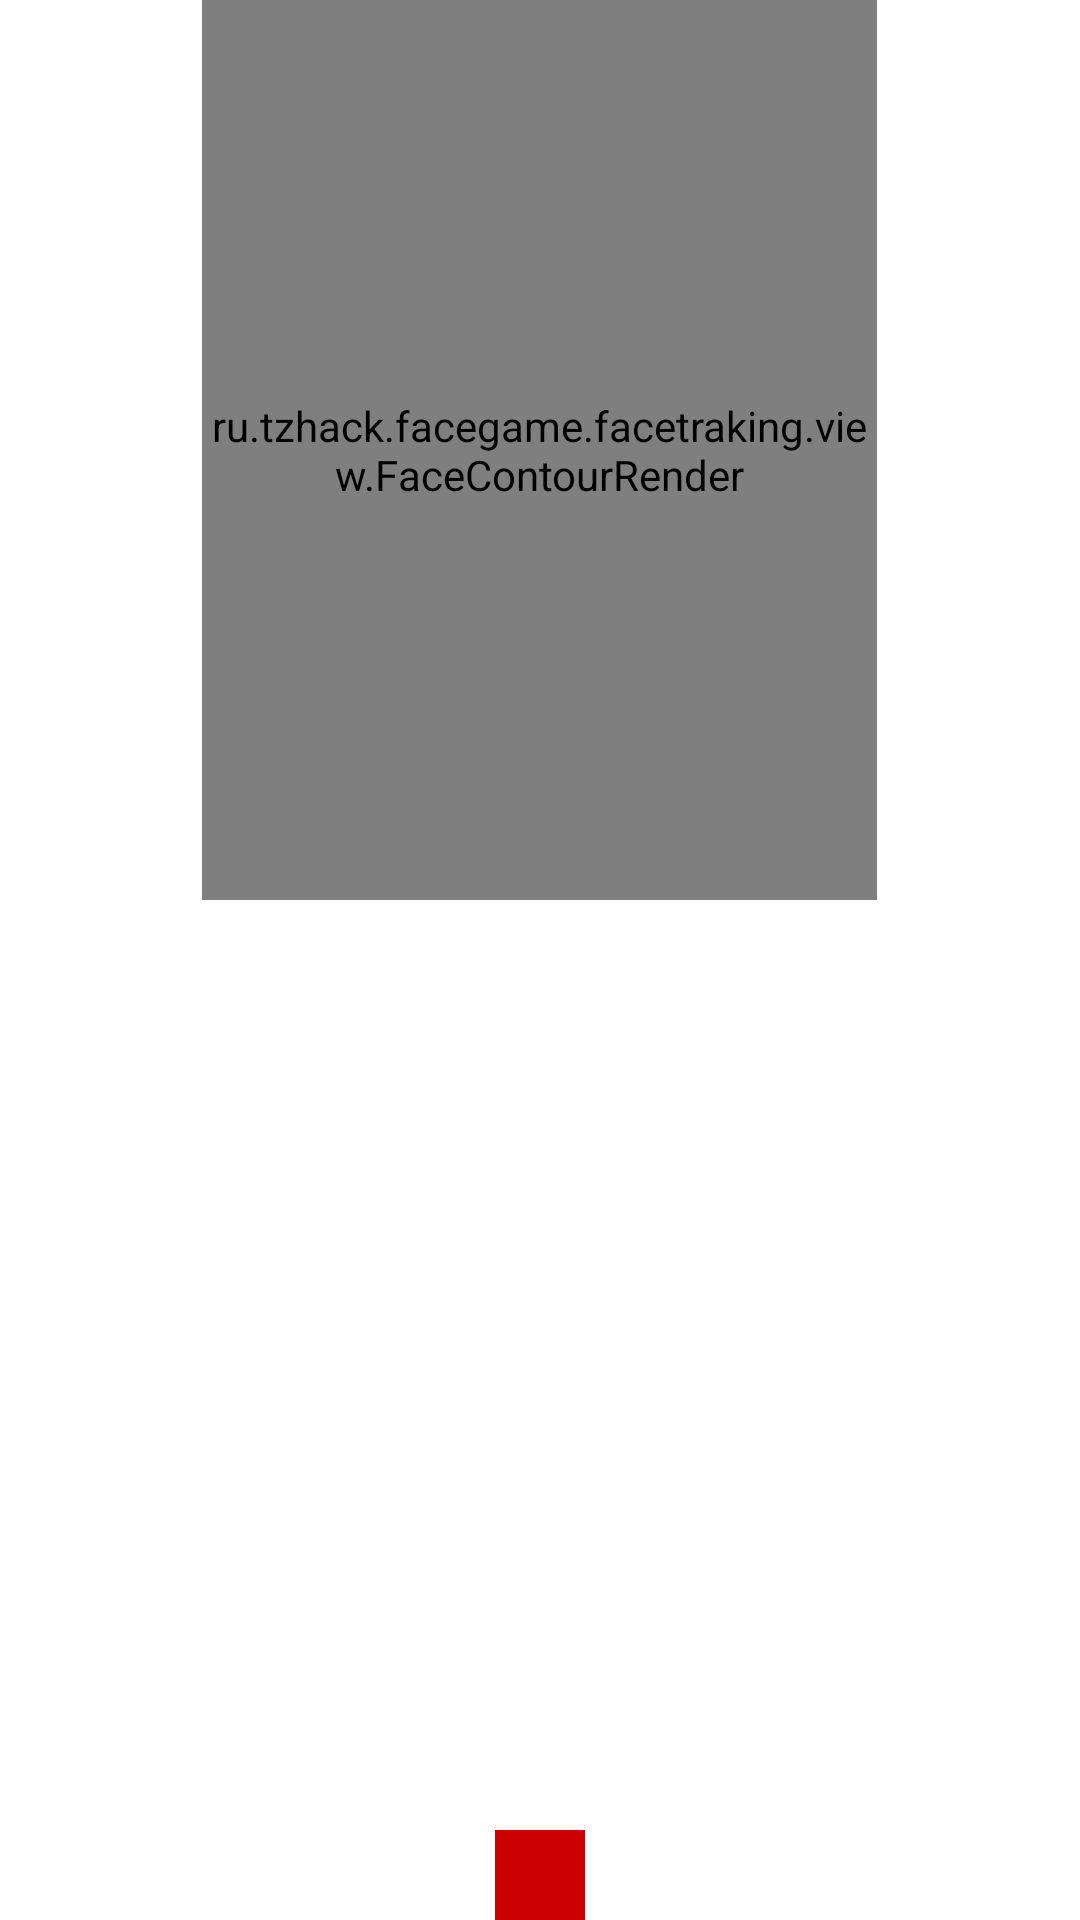

Here is an Android app screen rendered from its layout file. Give the layout XML and the strings, colors and styles it references.
<!-- AndroidManifest.xml: application theme AppTheme -->
<!-- res/layout/fragment_tracking.xml -->
<?xml version="1.0" encoding="utf-8"?>
<layout
    xmlns:android="http://schemas.android.com/apk/res/android"
    xmlns:app="http://schemas.android.com/apk/res-auto"
    xmlns:tools="http://schemas.android.com/tools">

    <data>

    </data>

    <FrameLayout
        android:layout_width="match_parent"
        android:layout_height="match_parent"
        android:orientation="vertical">

        <FrameLayout
            android:layout_width="@dimen/camera_view_width"
            android:layout_gravity="center_horizontal"
            android:layout_height="@dimen/camera_view_height">

            <com.otaliastudios.cameraview.CameraView
                android:id="@+id/camera_view"
                android:layout_width="match_parent"
                android:layout_height="match_parent"
                app:cameraAudio="off"
                app:cameraAudioBitRate="0"
                app:cameraFacing="front"
                app:cameraFlash="off"
                app:cameraHdr="off"
                app:cameraVideoCodec="deviceDefault"
                app:cameraWhiteBalance="auto"/>

            <ru.tzhack.facegame.facetraking.view.FaceContourRender
                android:id="@+id/face_overlay_view"
                android:layout_width="match_parent"
                android:layout_height="match_parent"/>

        </FrameLayout>

        <TextView
            android:id="@+id/txt_debug_info"
            android:layout_width="match_parent"
            android:layout_height="match_parent"
            android:gravity="center"
            android:orientation="vertical"
            android:textColor="@android:color/black"
            tools:text="Poerpo\nweorigjoewirgj"/>

        <TextView
            android:id="@+id/txt_hero_angle"
            android:layout_width="wrap_content"
            android:layout_height="wrap_content"
            android:layout_gravity="center_horizontal|bottom"
            android:layout_marginBottom="30dp"/>

        <TextView
            android:id="@+id/txt_hero"
            android:layout_width="30dp"
            android:layout_height="30dp"
            android:layout_gravity="center_horizontal|bottom"
            android:background="@android:color/holo_red_dark"/>

    </FrameLayout>

</layout>
<!-- resources referenced by this layout -->
<resources>
  <dimen name="camera_view_height">300dp</dimen>
  <dimen name="camera_view_width">225dp</dimen>
</resources>
